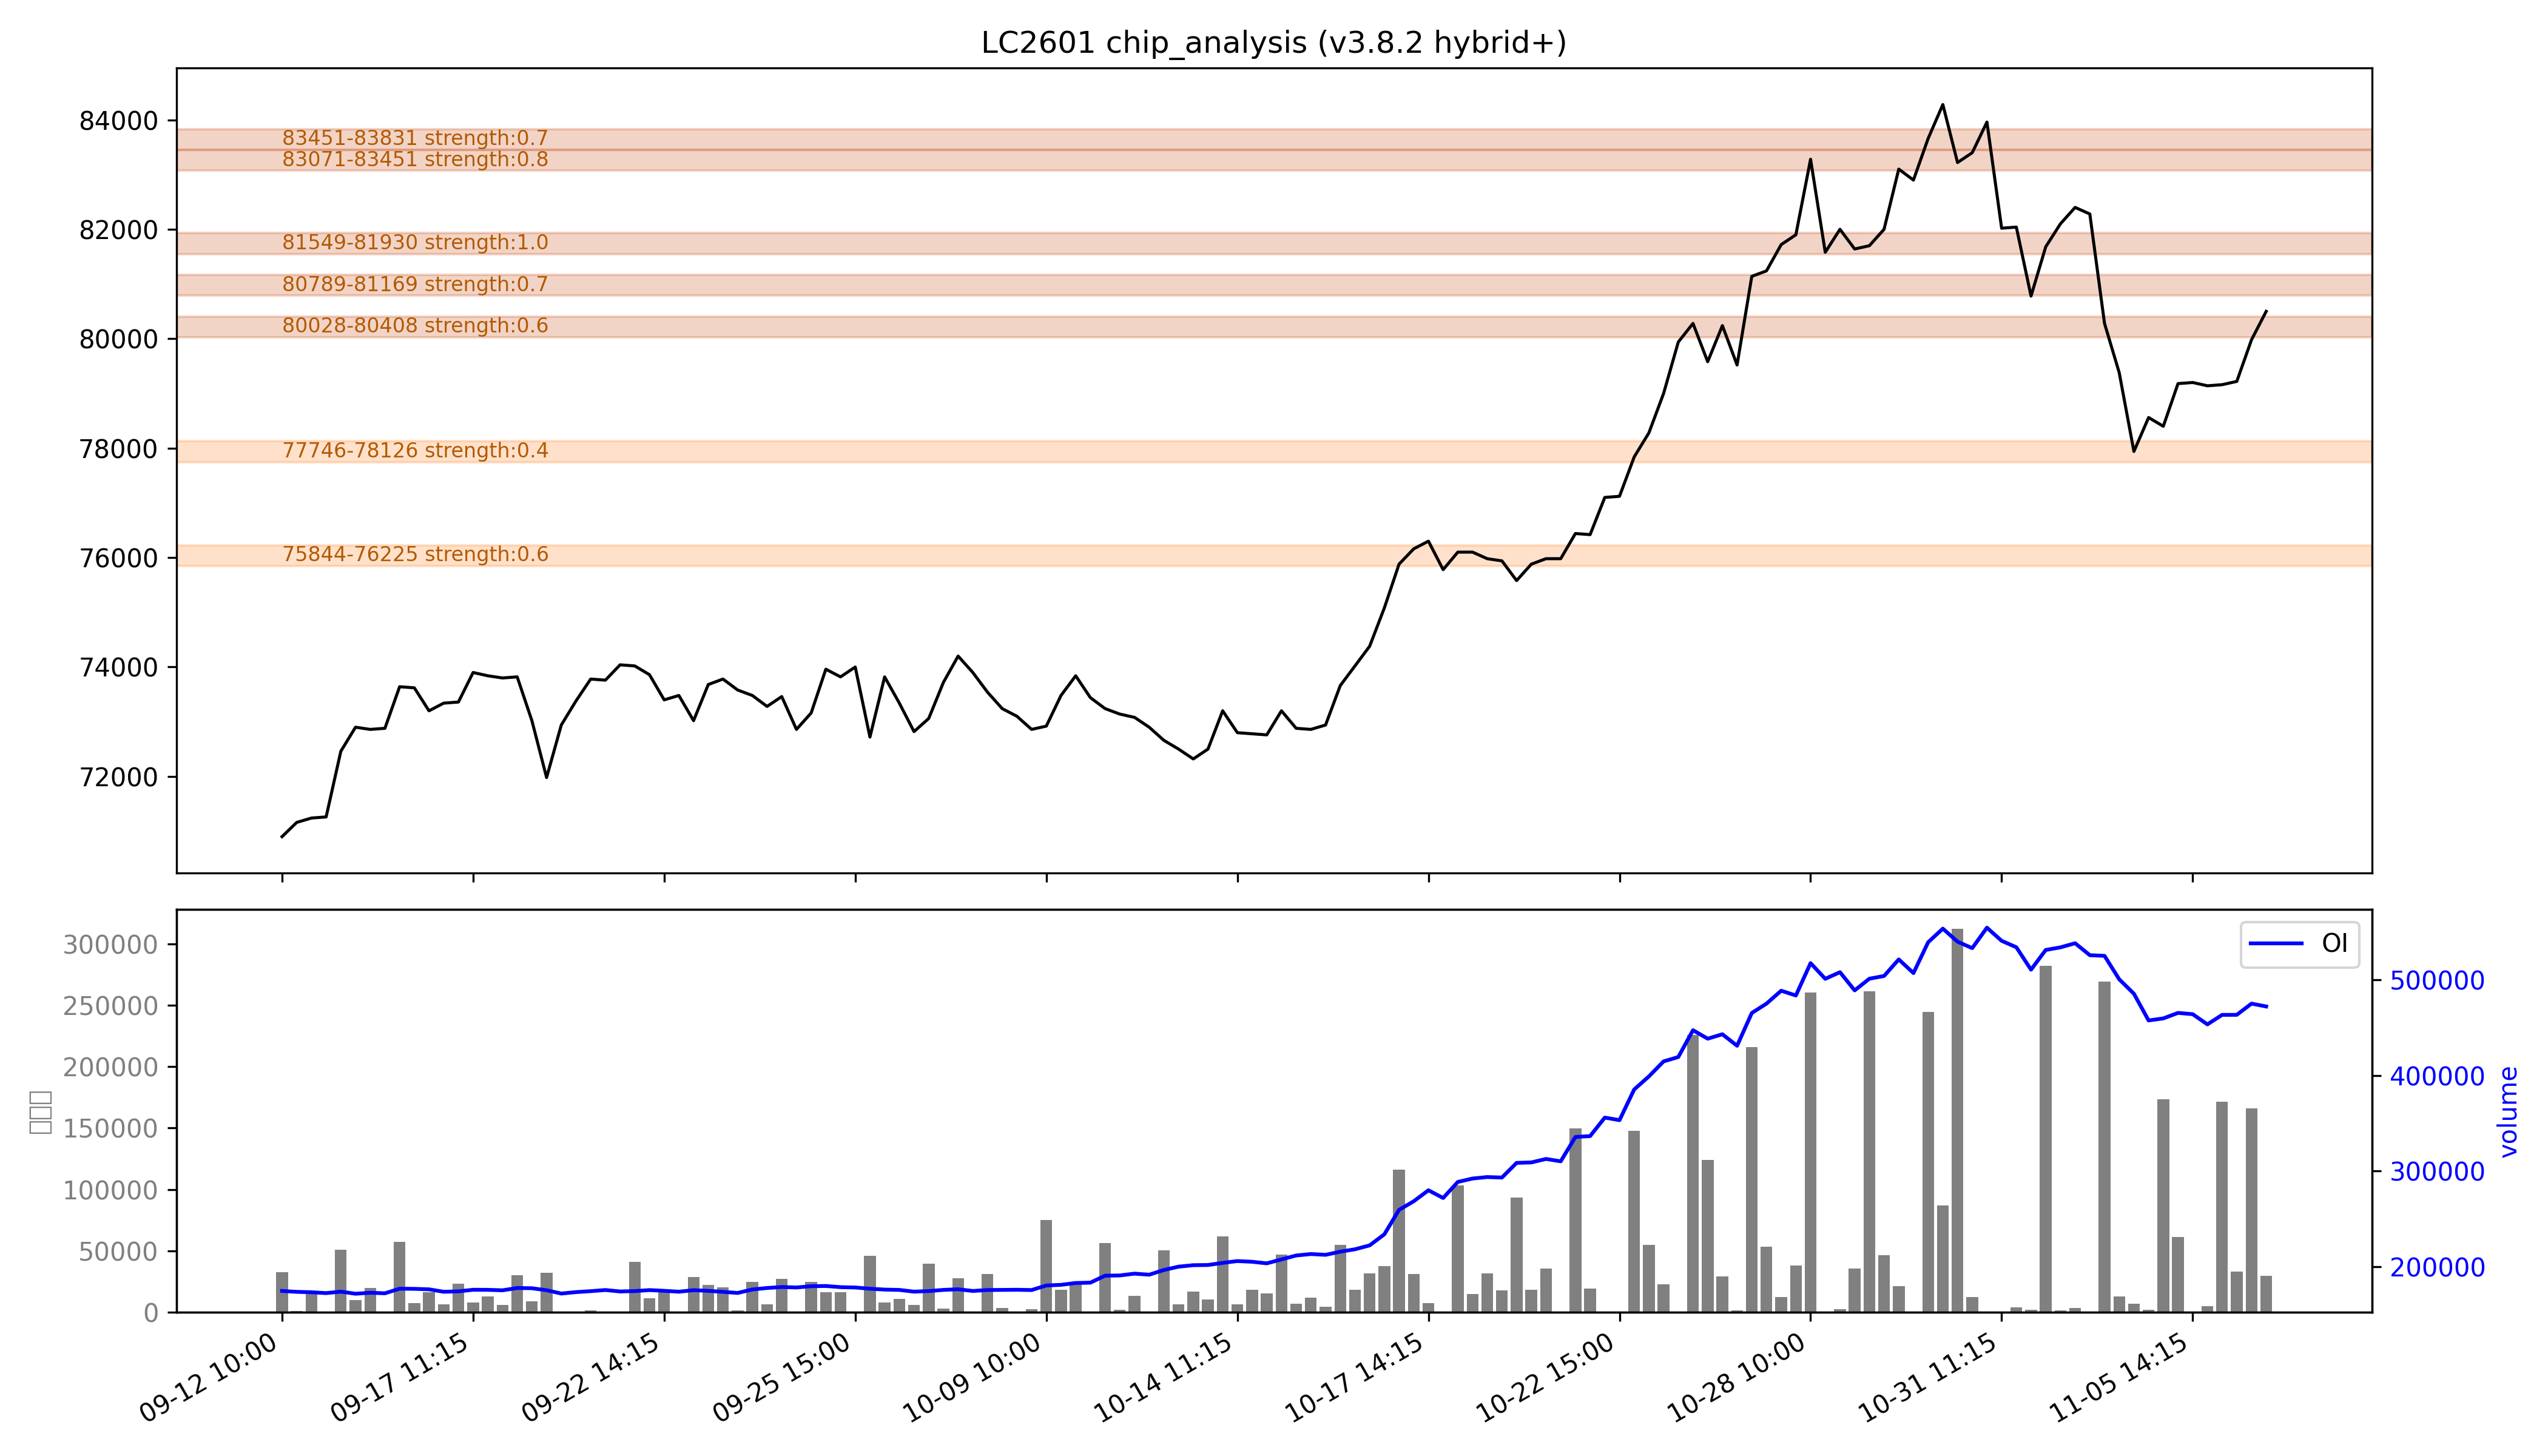

Values plotted in this chart, from the file beside it:
low, high, recent_strength, all_strength, avg_strength, persistent, zone_type
75844, 76225, 0.6, 0.6, 0.6, False, 短期区
77746, 78126, 0.4, 0.4, 0.4, False, 短期区
80028, 80408, 0.6, 0.6, 0.6, True, 持久区
80789, 81169, 0.7, 0.7, 0.7, True, 持久区
81549, 81930, 强：1.0, 强：1.0, 强：1.0, True, 持久区
83071, 83451, 强：0.8, 强：0.8, 强：0.8, True, 持久区
83451, 83831, 0.7, 0.7, 0.7, True, 持久区
